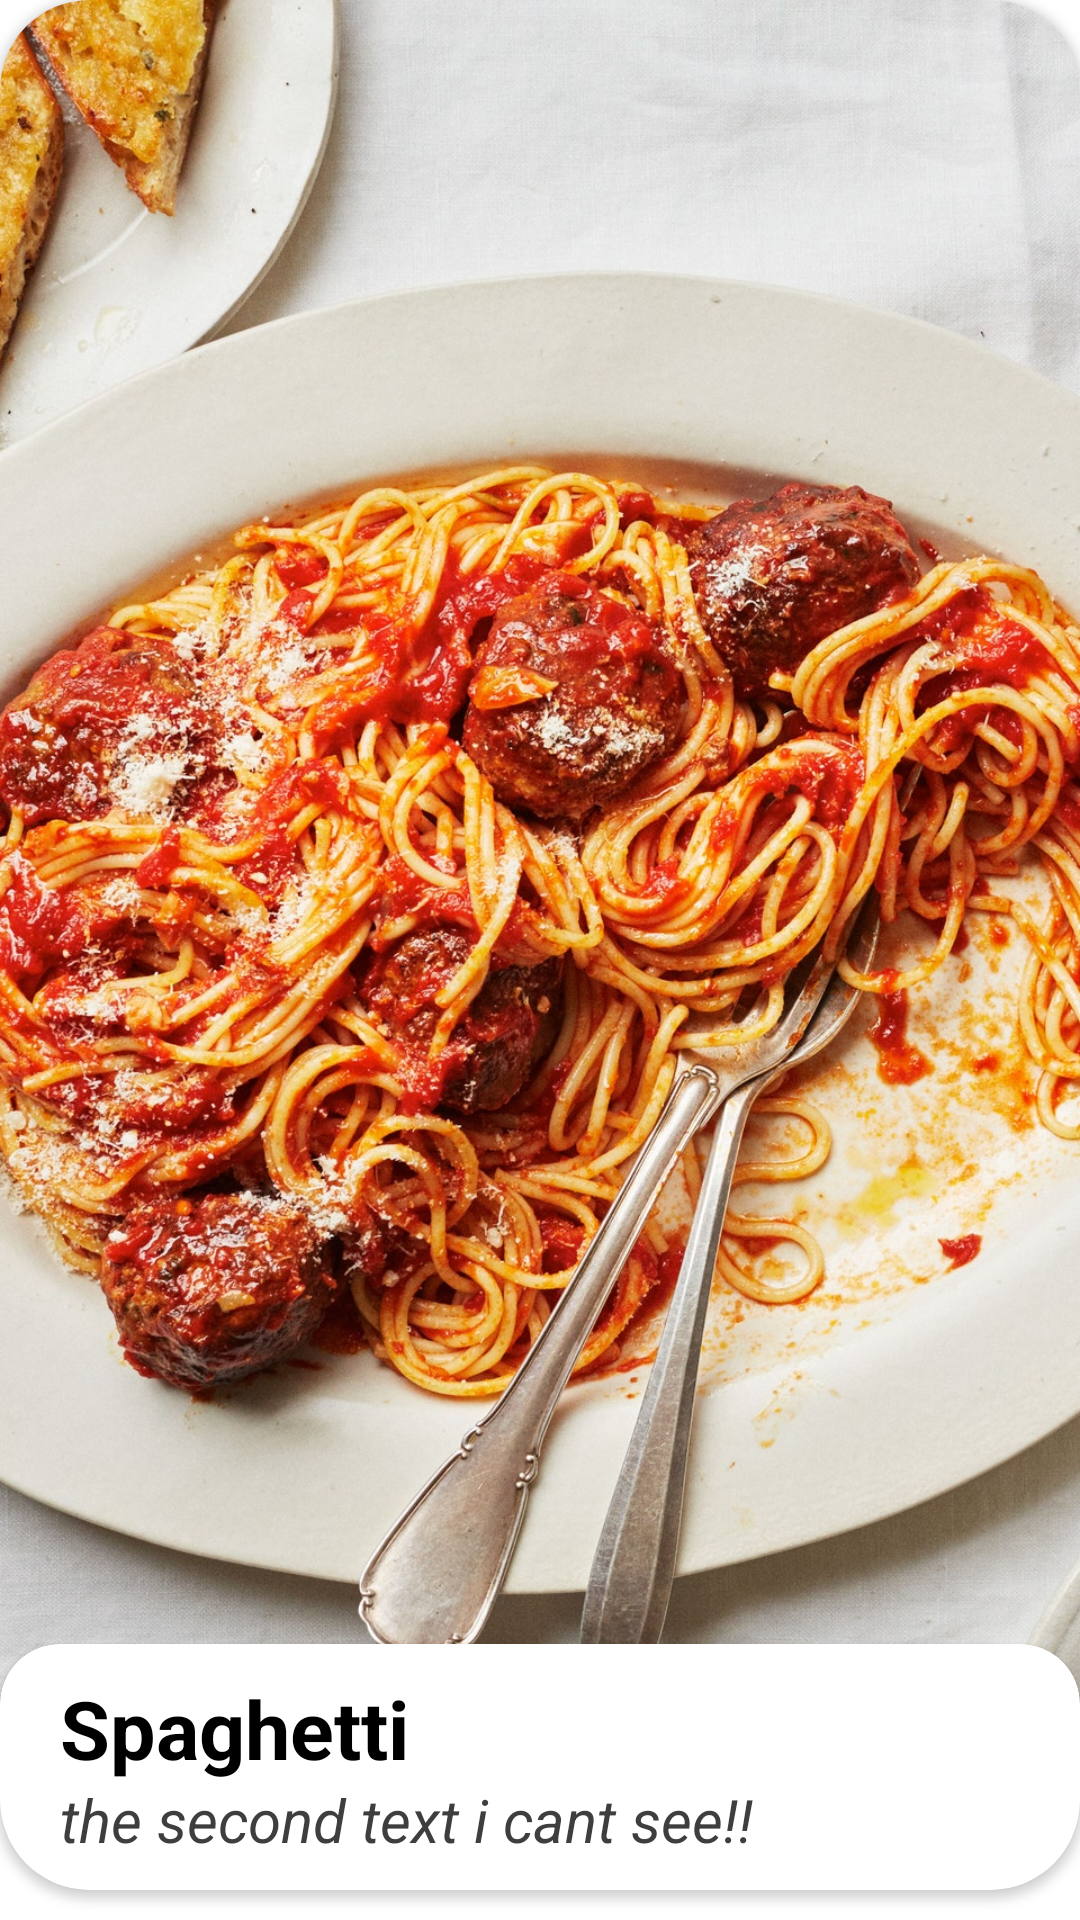

Reconstruct the res/layout file that produces this screen, plus the resources it refers to.
<!-- AndroidManifest.xml: application theme Theme.RR -->
<!-- res/layout/fragment_spaghetti.xml -->
<?xml version="1.0" encoding="utf-8"?>
<FrameLayout xmlns:android="http://schemas.android.com/apk/res/android"
    xmlns:tools="http://schemas.android.com/tools"
    android:layout_width="match_parent"
    android:id="@+id/spag"
    android:layout_height="match_parent"
    xmlns:app="http://schemas.android.com/apk/res-auto"
    tools:context=".activity.fragments.spaghettiFrag">


    <androidx.cardview.widget.CardView
        android:layout_width="match_parent"
        android:layout_height="wrap_content"
        app:cardBackgroundColor="@color/white"
        app:cardCornerRadius="30dp"
        android:minHeight="500dp"
        android:layout_marginBottom="10dp"
        android:elevation="20dp">


        <ImageView
            android:layout_width="match_parent"
            android:layout_height="match_parent"
            android:layout_marginBottom="30dp"
            android:src="@drawable/spaghettis"
            android:scaleType="centerCrop"/>

        <androidx.cardview.widget.CardView
            android:layout_width="match_parent"
            android:layout_height="wrap_content"
            android:padding="5dp"
            android:layout_gravity="bottom"
            app:cardBackgroundColor="@color/white"
            app:cardCornerRadius="20dp">

            <TextView
                android:layout_width="match_parent"
                android:layout_height="35dp"
                android:layout_weight=".1"
                android:text="Spaghetti"
                android:textSize="27sp"
                android:textStyle="bold"
                android:layout_marginTop="10dp"
                android:layout_marginStart="20dp"
                android:textColor="@color/black"/>
            <TextView
                android:layout_width="match_parent"
                android:layout_height="wrap_content"
                android:layout_weight=".1"
                android:text="the second text i cant see!!"
                android:textSize="20sp"
                android:textStyle="italic"
                android:layout_marginTop="45dp"
                android:layout_marginStart="20dp"
                android:layout_marginBottom="10dp"
                android:textColor="#3E3E3E"/>
        </androidx.cardview.widget.CardView>

    </androidx.cardview.widget.CardView>
</FrameLayout>
<!-- resources referenced by this layout -->
<resources>
  <!-- drawable spaghettis: jpg bitmap (drawable, 643666 bytes) -->
  <style name="Theme.RR" parent="Theme.MaterialComponents.DayNight.DarkActionBar">
          
          <item name="colorPrimary">@color/purple_500</item>
          <item name="colorPrimaryVariant">@color/purple_700</item>
          <item name="colorOnPrimary">@color/white</item>
          
          <item name="colorSecondary">@color/teal_200</item>
          <item name="colorSecondaryVariant">@color/teal_700</item>
          <item name="colorOnSecondary">@color/black</item>
          
          <item name="android:statusBarColor" tools:targetApi="l">?attr/colorPrimaryVariant</item>
          
      </style>
  <!-- not gathered from this repository: default colours our renderer supplied (Android Studio template values) -->
  <color name="purple_500">#FF6200EE</color>
  <color name="purple_700">#FF3700B3</color>
  <color name="teal_200">#FF03DAC5</color>
  <color name="teal_700">#FF018786</color>
  <color name="black">#FF000000</color>
  <color name="white">#FFFFFFFF</color>
</resources>
